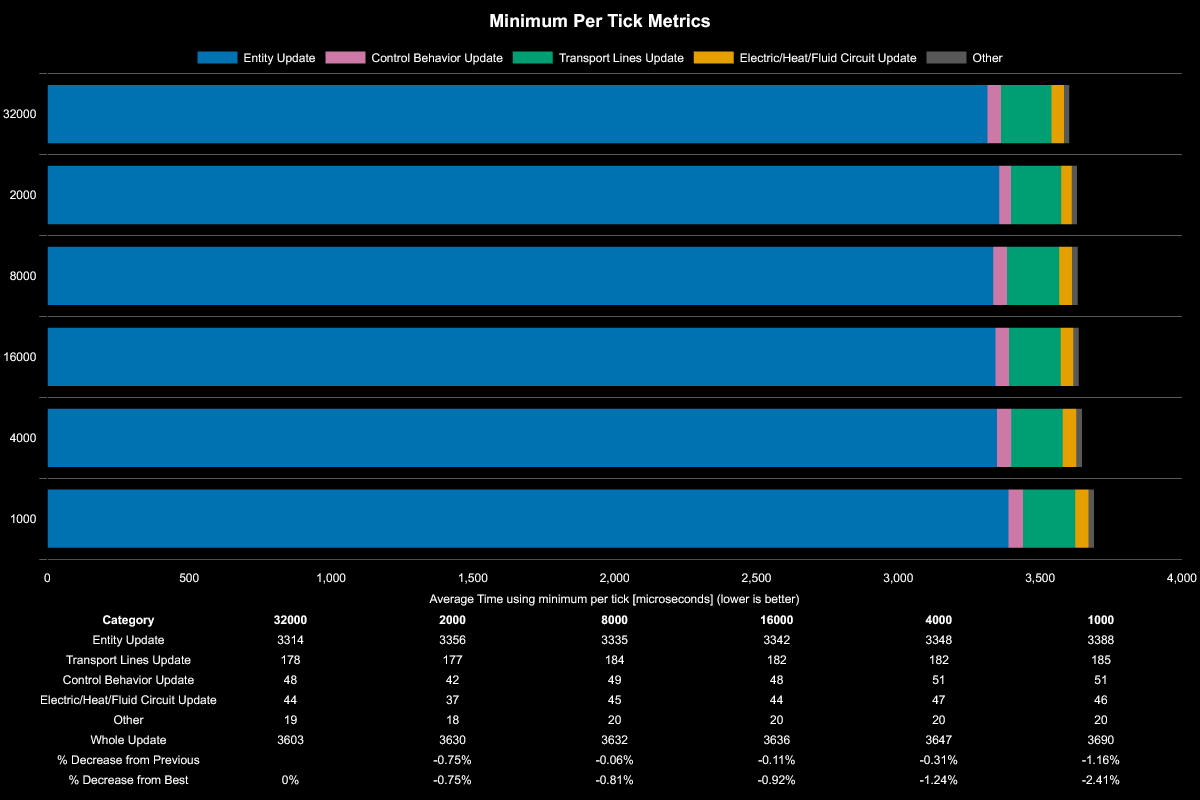

Data behind this chart, as committed beside it:
Save File, Entity Update, Transport Lines Update, Control Behavior Update, Electric/Heat/Fluid Circuit Update, Other, Whole Update, % Decrease from Previous, % Decrease from Best
32000, 3314, 178, 48, 44, 19, 3603, , 
2000, 3356, 177, 42, 37, 18, 3630, -0.75%, -0.75%
8000, 3335, 184, 49, 45, 20, 3632, -0.06%, -0.81%
16000, 3342, 182, 48, 44, 20, 3636, -0.11%, -0.92%
4000, 3348, 182, 51, 47, 20, 3647, -0.3%, -1.22%
1000, 3388, 185, 51, 46, 20, 3690, -1.18%, -2.42%
